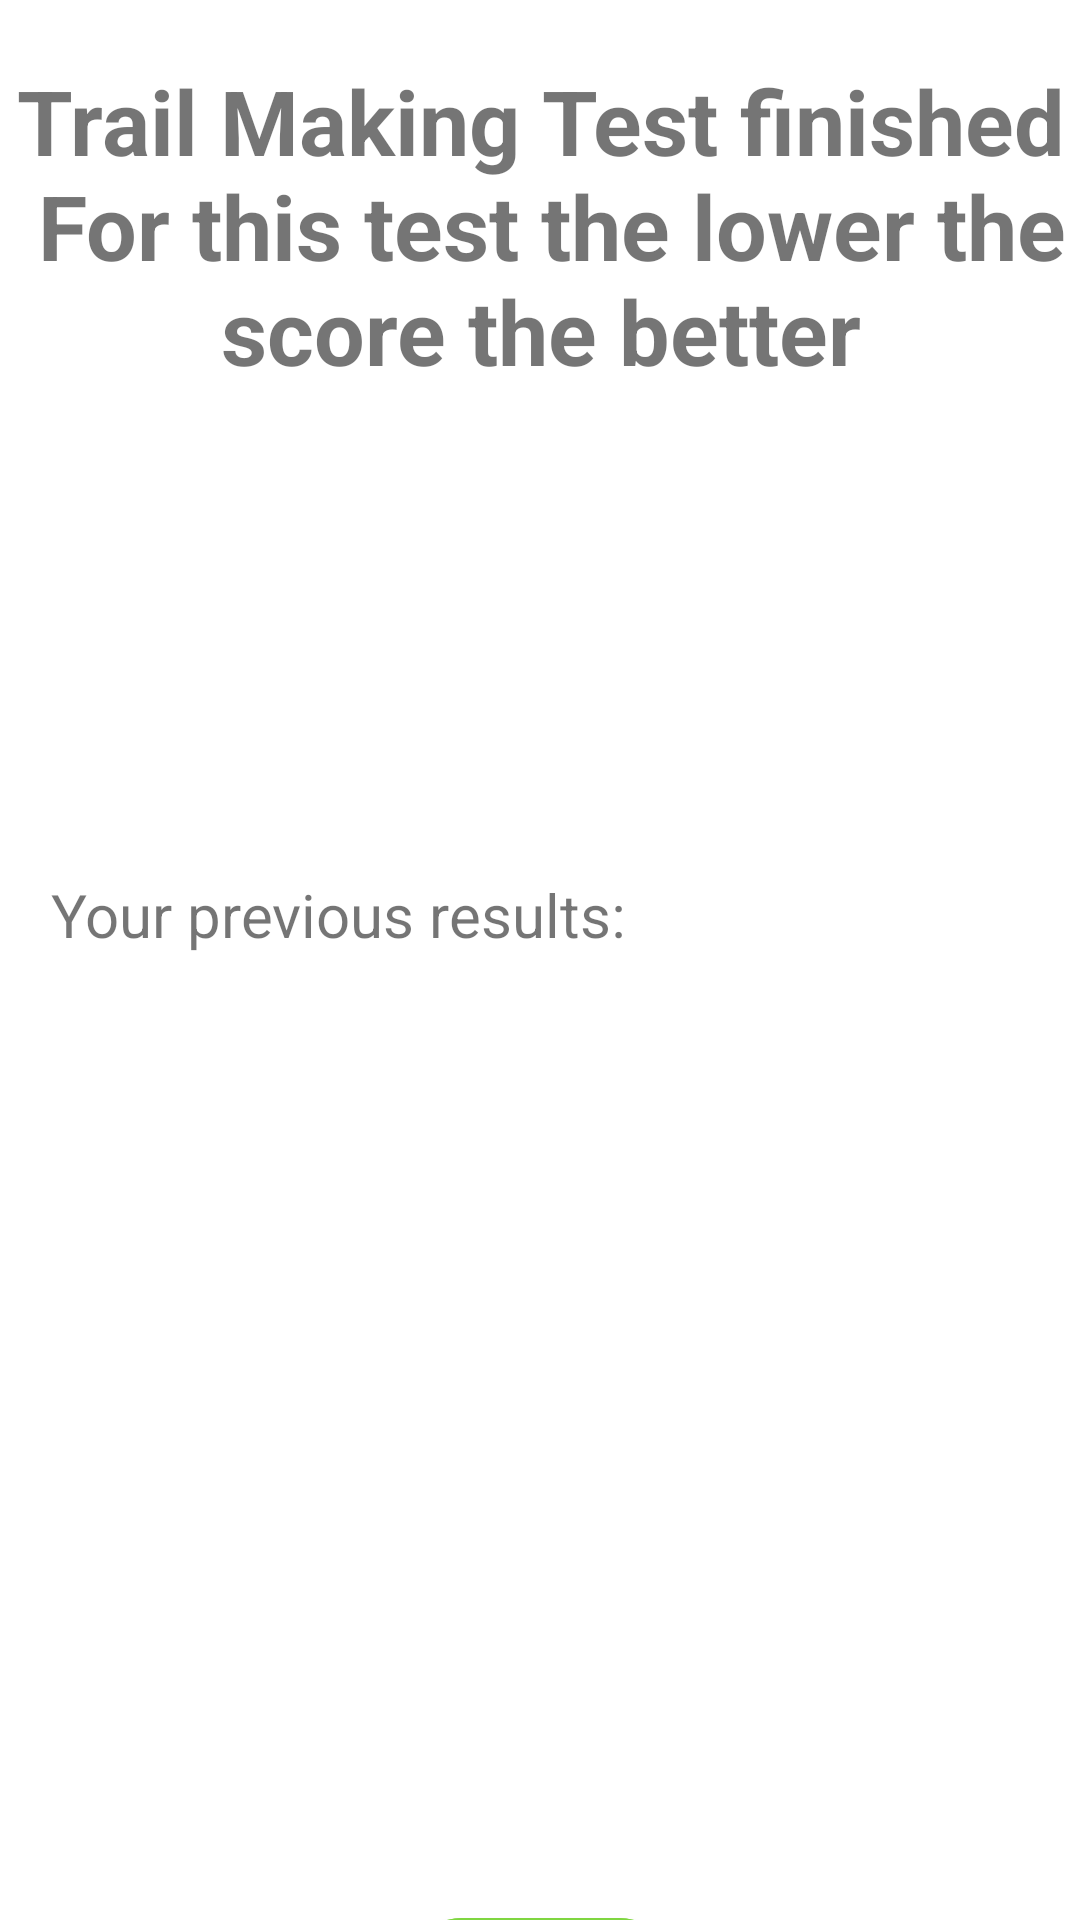

This screen was rendered from an Android layout file. Write that file and the resources it references.
<!-- AndroidManifest.xml: application theme Theme.CognitiveAssesmentTest -->
<!-- res/layout/activity_trail_result.xml -->
<?xml version="1.0" encoding="utf-8"?>
<androidx.constraintlayout.widget.ConstraintLayout xmlns:android="http://schemas.android.com/apk/res/android"
    xmlns:app="http://schemas.android.com/apk/res-auto"
    xmlns:tools="http://schemas.android.com/tools"
    android:id="@+id/main"
    android:layout_width="match_parent"
    android:layout_height="match_parent"
    tools:context=".ui.gameone.TrailResultActivity">

    <TextView
        android:id="@+id/textView11"
        android:layout_width="363dp"
        android:layout_height="wrap_content"
        android:layout_marginTop="20dp"
        android:fontFamily="sans-serif"
        android:text="@string/TMTtest"
        android:textAlignment="center"
        android:textSize="30sp"
        android:textStyle="bold"
        app:layout_constraintEnd_toEndOf="parent"
        app:layout_constraintHorizontal_bias="0.5"
        app:layout_constraintStart_toStartOf="parent"
        app:layout_constraintTop_toTopOf="parent" />

    <TextView
        android:id="@+id/resultAText"
        android:layout_width="wrap_content"
        android:layout_height="wrap_content"
        android:layout_marginTop="20dp"
        android:textSize="20sp"
        app:layout_constraintEnd_toEndOf="parent"
        app:layout_constraintHorizontal_bias="0.5"
        app:layout_constraintStart_toStartOf="parent"
        app:layout_constraintTop_toBottomOf="@+id/textView11" />

    <TextView
        android:id="@+id/resultBText"
        android:layout_width="wrap_content"
        android:layout_height="wrap_content"
        android:layout_marginTop="10dp"
        android:textSize="20sp"
        app:layout_constraintEnd_toEndOf="parent"
        app:layout_constraintHorizontal_bias="0.5"
        app:layout_constraintStart_toStartOf="parent"
        app:layout_constraintTop_toBottomOf="@+id/resultAText" />

    <TextView
        android:id="@+id/infoText"
        android:layout_width="300dp"
        android:layout_height="wrap_content"
        android:layout_marginTop="20dp"
        android:textAlignment="center"
        android:textSize="20sp"
        app:layout_constraintEnd_toEndOf="parent"
        app:layout_constraintHorizontal_bias="0.5"
        app:layout_constraintStart_toStartOf="parent"
        app:layout_constraintTop_toBottomOf="@+id/resultBText" />

    <androidx.recyclerview.widget.RecyclerView
        android:id="@+id/tmtRecycler"
        android:layout_width="371dp"
        android:layout_height="275dp"
        android:layout_marginTop="20dp"
        app:layout_constraintEnd_toEndOf="parent"
        app:layout_constraintHorizontal_bias="0.5"
        app:layout_constraintStart_toStartOf="parent"
        app:layout_constraintTop_toBottomOf="@+id/textView" />

    <Button
        android:id="@+id/menuButton"
        android:layout_width="93dp"
        android:layout_height="53dp"
        android:layout_marginTop="20dp"
        android:backgroundTint="#7FD641"
        android:fontFamily="@font/alfa_slab_one"
        android:text="@string/menu"
        app:cornerRadius="50dp"
        app:layout_constraintEnd_toEndOf="parent"
        app:layout_constraintStart_toStartOf="parent"
        app:layout_constraintTop_toBottomOf="@+id/tmtRecycler" />

    <TextView
        android:id="@+id/textView"
        android:layout_width="wrap_content"
        android:layout_height="wrap_content"
        android:layout_marginTop="30dp"
        android:text="@string/your_previous_results"
        android:textSize="20sp"
        app:layout_constraintEnd_toEndOf="parent"
        app:layout_constraintHorizontal_bias="0.1"
        app:layout_constraintStart_toStartOf="parent"
        app:layout_constraintTop_toBottomOf="@+id/infoText" />


</androidx.constraintlayout.widget.ConstraintLayout>
<!-- resources referenced by this layout -->
<resources>
  <string name="TMTtest">Trail Making Test finished\n For this test the lower the score the better</string>
  <string name="menu">menu</string>
  <string name="your_previous_results">Your previous results:</string>
  <style name="Theme.CognitiveAssesmentTest" parent="Theme.MaterialComponents.DayNight.NoActionBar">
          
          <item name="colorPrimary">@color/purple_500</item>
          <item name="colorPrimaryVariant">@color/purple_700</item>
          <item name="colorOnPrimary">@color/white</item>
          
          <item name="colorSecondary">@color/teal_200</item>
          <item name="colorSecondaryVariant">@color/teal_700</item>
          <item name="colorOnSecondary">@color/black</item>
          
          <item name="android:statusBarColor">?attr/colorPrimaryVariant</item>
          
      </style>
  <color name="purple_500">#FF6200EE</color>
  <color name="purple_700">#FF3700B3</color>
  <color name="white">#FFFFFFFF</color>
  <color name="teal_200">#FF03DAC5</color>
  <color name="teal_700">#FF018786</color>
  <color name="black">#FF000000</color>
</resources>
